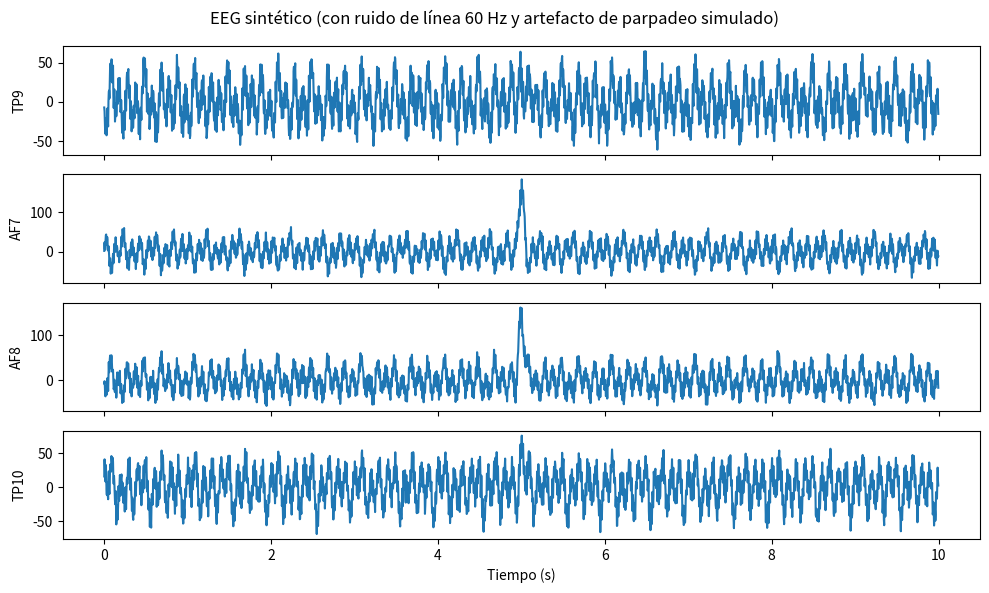

Recreate this plot in Python.
import numpy as np

def generate_synthetic_eeg(duration_s=10, sfreq=256, n_channels=4,
                             channel_names=None, seed=None,
                             line_noise_hz=60, add_blink_artifact=True):
    """
    Genera EEG sintético: mezcla de bandas (alpha/beta/theta) + ruido de línea
    (60 Hz) + ruido blanco + opcionalmente un artefacto de parpadeo simulado.
    Sirve para probar filtros y detección de artefactos sin hardware.
    """
    rng = np.random.default_rng(seed)
    if channel_names is None:
        channel_names = ["TP9", "AF7", "AF8", "TP10"]
    n_channels = len(channel_names)

    n_samples = int(duration_s * sfreq)
    t = np.arange(n_samples) / sfreq

    data = np.zeros((n_channels, n_samples))

    bands = {"theta": (5, 15), "alpha": (10, 25), "beta": (3, 8)}  # (freq_hz, amplitud_uV aprox)
    for ch in range(n_channels):
        signal = np.zeros(n_samples)
        # Actividad EEG "real" simulada como suma de bandas
        signal += bands["theta"][1] * np.sin(2 * np.pi * bands["theta"][0] * t + rng.uniform(0, 2*np.pi))
        signal += bands["alpha"][1] * np.sin(2 * np.pi * bands["alpha"][0] * t + rng.uniform(0, 2*np.pi))
        signal += bands["beta"][1] * np.sin(2 * np.pi * bands["beta"][0] * t + rng.uniform(0, 2*np.pi))
        # Ruido blanco de fondo
        signal += rng.normal(0, 5, n_samples)
        # Ruido de línea eléctrica (60 Hz en El Salvador)
        signal += 15 * np.sin(2 * np.pi * line_noise_hz * t)
        data[ch] = signal

    # Artefacto de parpadeo simulado: pico grande, más fuerte en canales frontales (AF7/AF8)
    if add_blink_artifact:
        blink_time_s = duration_s / 2
        blink_sample = int(blink_time_s * sfreq)
        blink_width = int(0.15 * sfreq)  # ~150 ms
        blink_shape = np.hanning(blink_width) * 150
        for ch, name in enumerate(channel_names):
            weight = 1.0 if "AF" in name else 0.3  # frontal se ve más afectado
            start = max(0, blink_sample - blink_width // 2)
            end = min(n_samples, start + blink_width)
            data[ch, start:end] += blink_shape[: end - start] * weight

    return t, data, channel_names, sfreq


if __name__ == "__main__":
    import matplotlib.pyplot as plt

    t, data, names, sfreq = generate_synthetic_eeg(duration_s=10, seed=42)

    fig, axes = plt.subplots(len(names), 1, figsize=(10, 6), sharex=True)
    for ax, ch_data, name in zip(axes, data, names):
        ax.plot(t, ch_data)
        ax.set_ylabel(name)
    axes[-1].set_xlabel("Tiempo (s)")
    fig.suptitle("EEG sintético (con ruido de línea 60 Hz y artefacto de parpadeo simulado)")
    plt.tight_layout()
    plt.show()
